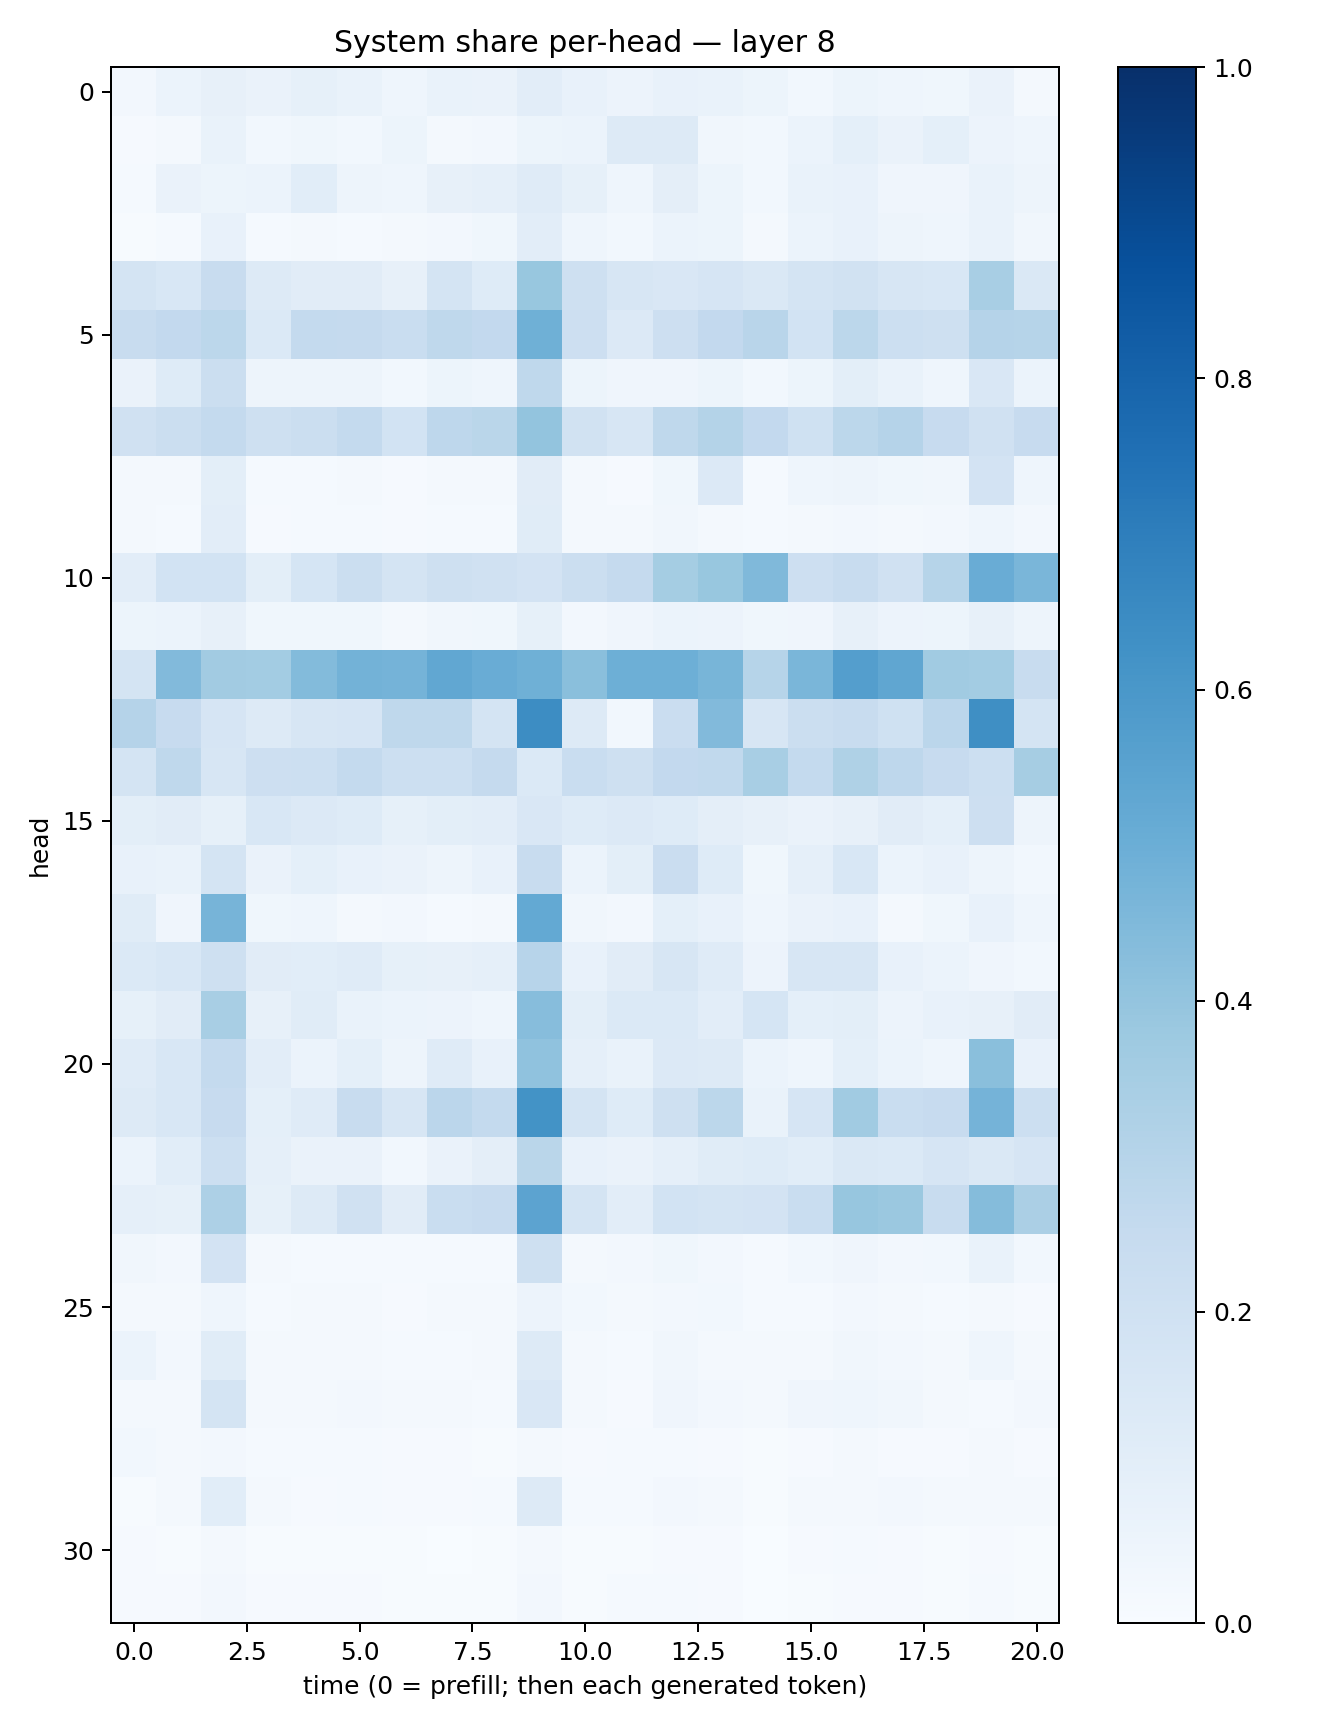

Values plotted in this chart, from the file beside it:
0.02592593, 0.06121373, 0.081082664, 0.06599426, 0.08342979, 0.06792997, 0.04652019, 0.0682279, 0.06626438, 0.1047715, 0.07356596, 0.05579358, 0.07063878, 0.06655031, 0.05193386, 0.027892359, 0.050803825, 0.044182073, 0.03755961, 0.06593052, 0.021840518
0.009164, 0.02163, 0.06809, 0.03063, 0.03636, 0.02849, 0.05408, 0.01899, 0.02692, 0.052, 0.06219, 0.1268, 0.1303, 0.03189, 0.02903, 0.06159, 0.0911, 0.06553, 0.09136, 0.05665, 0.04438
0.01387, 0.06473, 0.05088, 0.06231, 0.1093, 0.04898, 0.04665, 0.08197, 0.08622, 0.1196, 0.08548, 0.04567, 0.09463, 0.05257, 0.02941, 0.06776, 0.07471, 0.04152, 0.0424, 0.06858, 0.04854
0.00729, 0.01281, 0.07179, 0.01278, 0.02203, 0.01332, 0.0163, 0.02379, 0.03596, 0.1034, 0.04392, 0.02743, 0.06134, 0.05298, 0.01749, 0.06034, 0.07535, 0.04775, 0.04321, 0.07006, 0.03199
0.1789, 0.1545, 0.2358, 0.1287, 0.1113, 0.1113, 0.07943, 0.1789, 0.1214, 0.3873, 0.2047, 0.1579, 0.1493, 0.1659, 0.1457, 0.1763, 0.1926, 0.1579, 0.1551, 0.3403, 0.1475
0.2356, 0.2595, 0.2778, 0.1395, 0.2563, 0.2512, 0.2329, 0.2698, 0.2589, 0.4908, 0.2128, 0.1342, 0.2113, 0.2587, 0.2891, 0.187, 0.2779, 0.2152, 0.2091, 0.302, 0.2969
0.06497, 0.1217, 0.2188, 0.04921, 0.04838, 0.049, 0.02736, 0.05291, 0.04345, 0.273, 0.05212, 0.04295, 0.04284, 0.05453, 0.0297, 0.05315, 0.1006, 0.06921, 0.04623, 0.1512, 0.06245
0.1982, 0.2236, 0.2548, 0.2095, 0.2229, 0.2557, 0.1863, 0.2759, 0.2885, 0.3999, 0.1911, 0.1564, 0.2716, 0.3072, 0.2606, 0.2018, 0.2792, 0.3043, 0.2426, 0.1985, 0.2439
0.01777, 0.02019, 0.09881, 0.01331, 0.01489, 0.01705, 0.008529, 0.01901, 0.01579, 0.1113, 0.01901, 0.01136, 0.03663, 0.135, 0.01558, 0.04554, 0.04824, 0.03523, 0.03268, 0.1797, 0.04361
0.0163, 0.01549, 0.1018, 0.00904, 0.01254, 0.01324, 0.01161, 0.01508, 0.01267, 0.1142, 0.016, 0.0177, 0.03233, 0.01879, 0.01305, 0.01634, 0.02349, 0.02236, 0.02597, 0.04456, 0.02423
0.1038, 0.1865, 0.1864, 0.1015, 0.1713, 0.2234, 0.1747, 0.2087, 0.1976, 0.1821, 0.2252, 0.2522, 0.3547, 0.3891, 0.4476, 0.2135, 0.2404, 0.1977, 0.299, 0.5053, 0.4638
0.05406, 0.0624, 0.07968, 0.03878, 0.03706, 0.03768, 0.02204, 0.0317, 0.03645, 0.08558, 0.02472, 0.0421, 0.06028, 0.05741, 0.03576, 0.04139, 0.08036, 0.05765, 0.05162, 0.08008, 0.04805
0.1767, 0.4445, 0.3617, 0.3584, 0.4407, 0.4768, 0.4735, 0.5306, 0.5066, 0.4918, 0.424, 0.4946, 0.4949, 0.4675, 0.2985, 0.4644, 0.5687, 0.5343, 0.3654, 0.3571, 0.2369
0.3047, 0.2428, 0.1642, 0.1314, 0.1631, 0.1668, 0.272, 0.2734, 0.175, 0.6421, 0.1272, 0.0291, 0.2284, 0.4436, 0.1639, 0.2189, 0.2399, 0.2005, 0.2825, 0.6348, 0.177
0.176, 0.2723, 0.1634, 0.2128, 0.2187, 0.2574, 0.2152, 0.2151, 0.251, 0.1393, 0.2336, 0.2036, 0.2616, 0.2646, 0.3425, 0.2542, 0.3205, 0.2749, 0.2436, 0.2172, 0.3513
0.1006, 0.1121, 0.08273, 0.1552, 0.1365, 0.1223, 0.08416, 0.1006, 0.1044, 0.151, 0.1217, 0.1329, 0.123, 0.09764, 0.08197, 0.06424, 0.07847, 0.1096, 0.09302, 0.2116, 0.04727
0.07617, 0.06951, 0.1784, 0.06418, 0.09044, 0.07034, 0.06253, 0.04962, 0.07206, 0.2413, 0.06161, 0.1015, 0.2305, 0.1215, 0.03806, 0.08737, 0.153, 0.06114, 0.07244, 0.05009, 0.02894
0.1155, 0.03913, 0.4691, 0.03712, 0.04662, 0.02314, 0.02351, 0.01376, 0.01854, 0.5221, 0.03177, 0.02633, 0.09138, 0.07407, 0.04657, 0.06262, 0.07311, 0.02009, 0.03849, 0.07329, 0.04502
0.1383, 0.1556, 0.2101, 0.1114, 0.1059, 0.1207, 0.08401, 0.08069, 0.08883, 0.2949, 0.07091, 0.1113, 0.1633, 0.1201, 0.05607, 0.1633, 0.1595, 0.07057, 0.06024, 0.04011, 0.03043
0.08314, 0.1119, 0.3403, 0.07896, 0.1138, 0.06902, 0.05997, 0.05763, 0.04535, 0.4301, 0.1006, 0.1389, 0.1392, 0.1043, 0.17, 0.09108, 0.09779, 0.05543, 0.07812, 0.08098, 0.111
0.1187, 0.1553, 0.2545, 0.1048, 0.06031, 0.09272, 0.04997, 0.1186, 0.07391, 0.4066, 0.08964, 0.06669, 0.136, 0.1301, 0.06024, 0.04504, 0.09171, 0.06243, 0.04541, 0.4232, 0.07263
0.131, 0.1526, 0.2454, 0.09175, 0.118, 0.2353, 0.1631, 0.2832, 0.2575, 0.6174, 0.1794, 0.1223, 0.2107, 0.2782, 0.06756, 0.1654, 0.3639, 0.2306, 0.2436, 0.475, 0.2178
0.05879, 0.1087, 0.2168, 0.08802, 0.06482, 0.06638, 0.03036, 0.06546, 0.09445, 0.2886, 0.0739, 0.06396, 0.08961, 0.1162, 0.1238, 0.108, 0.1412, 0.1378, 0.1661, 0.1446, 0.1642
0.08905, 0.08308, 0.3251, 0.08506, 0.1283, 0.1991, 0.1107, 0.2324, 0.246, 0.5468, 0.1792, 0.105, 0.1866, 0.1757, 0.1822, 0.2322, 0.3925, 0.3797, 0.2419, 0.4371, 0.3346
0.03205, 0.02592, 0.1813, 0.01854, 0.01529, 0.01385, 0.01482, 0.01445, 0.01521, 0.2066, 0.02097, 0.02426, 0.03616, 0.02612, 0.01437, 0.02944, 0.0427, 0.0246, 0.02875, 0.06918, 0.03014
0.01841, 0.01917, 0.04367, 0.01525, 0.01633, 0.01973, 0.01128, 0.01601, 0.02115, 0.05745, 0.02833, 0.01964, 0.02643, 0.02846, 0.01258, 0.01423, 0.02376, 0.02025, 0.01509, 0.02046, 0.01083
0.05906, 0.02535, 0.1147, 0.01996, 0.02222, 0.02158, 0.01378, 0.01228, 0.01734, 0.1267, 0.01787, 0.0122, 0.03265, 0.02081, 0.02042, 0.01653, 0.03394, 0.02722, 0.01848, 0.04468, 0.02038
0.02232, 0.01882, 0.1741, 0.01633, 0.01986, 0.02441, 0.02165, 0.02026, 0.01447, 0.1491, 0.02197, 0.009645, 0.03981, 0.02516, 0.01773, 0.04037, 0.04652, 0.03249, 0.01694, 0.01402, 0.02396
0.0309, 0.02148, 0.02487, 0.01209, 0.01173, 0.01396, 0.01022, 0.00915, 0.005825, 0.02123, 0.01091, 0.01502, 0.01515, 0.01015, 0.006647, 0.009506, 0.02016, 0.01092, 0.008831, 0.01588, 0.01087
0.006733, 0.01849, 0.1091, 0.0168, 0.01158, 0.01347, 0.01107, 0.01145, 0.01504, 0.1268, 0.01433, 0.01536, 0.02537, 0.0197, 0.007358, 0.02329, 0.02139, 0.0237, 0.02061, 0.02004, 0.02012
0.009931, 0.005374, 0.02298, 0.005071, 0.0055, 0.005567, 0.004302, 0.003723, 0.004104, 0.02339, 0.00522, 0.006505, 0.01169, 0.00921, 0.003707, 0.007933, 0.01321, 0.008944, 0.00712, 0.008204, 0.006427
0.007998, 0.01071, 0.02655, 0.007941, 0.009365, 0.007878, 0.004326, 0.006575, 0.004601, 0.02348, 0.006858, 0.0137, 0.0125, 0.009427, 0.002389, 0.006817, 0.009946, 0.008026, 0.006375, 0.01197, 0.004346
